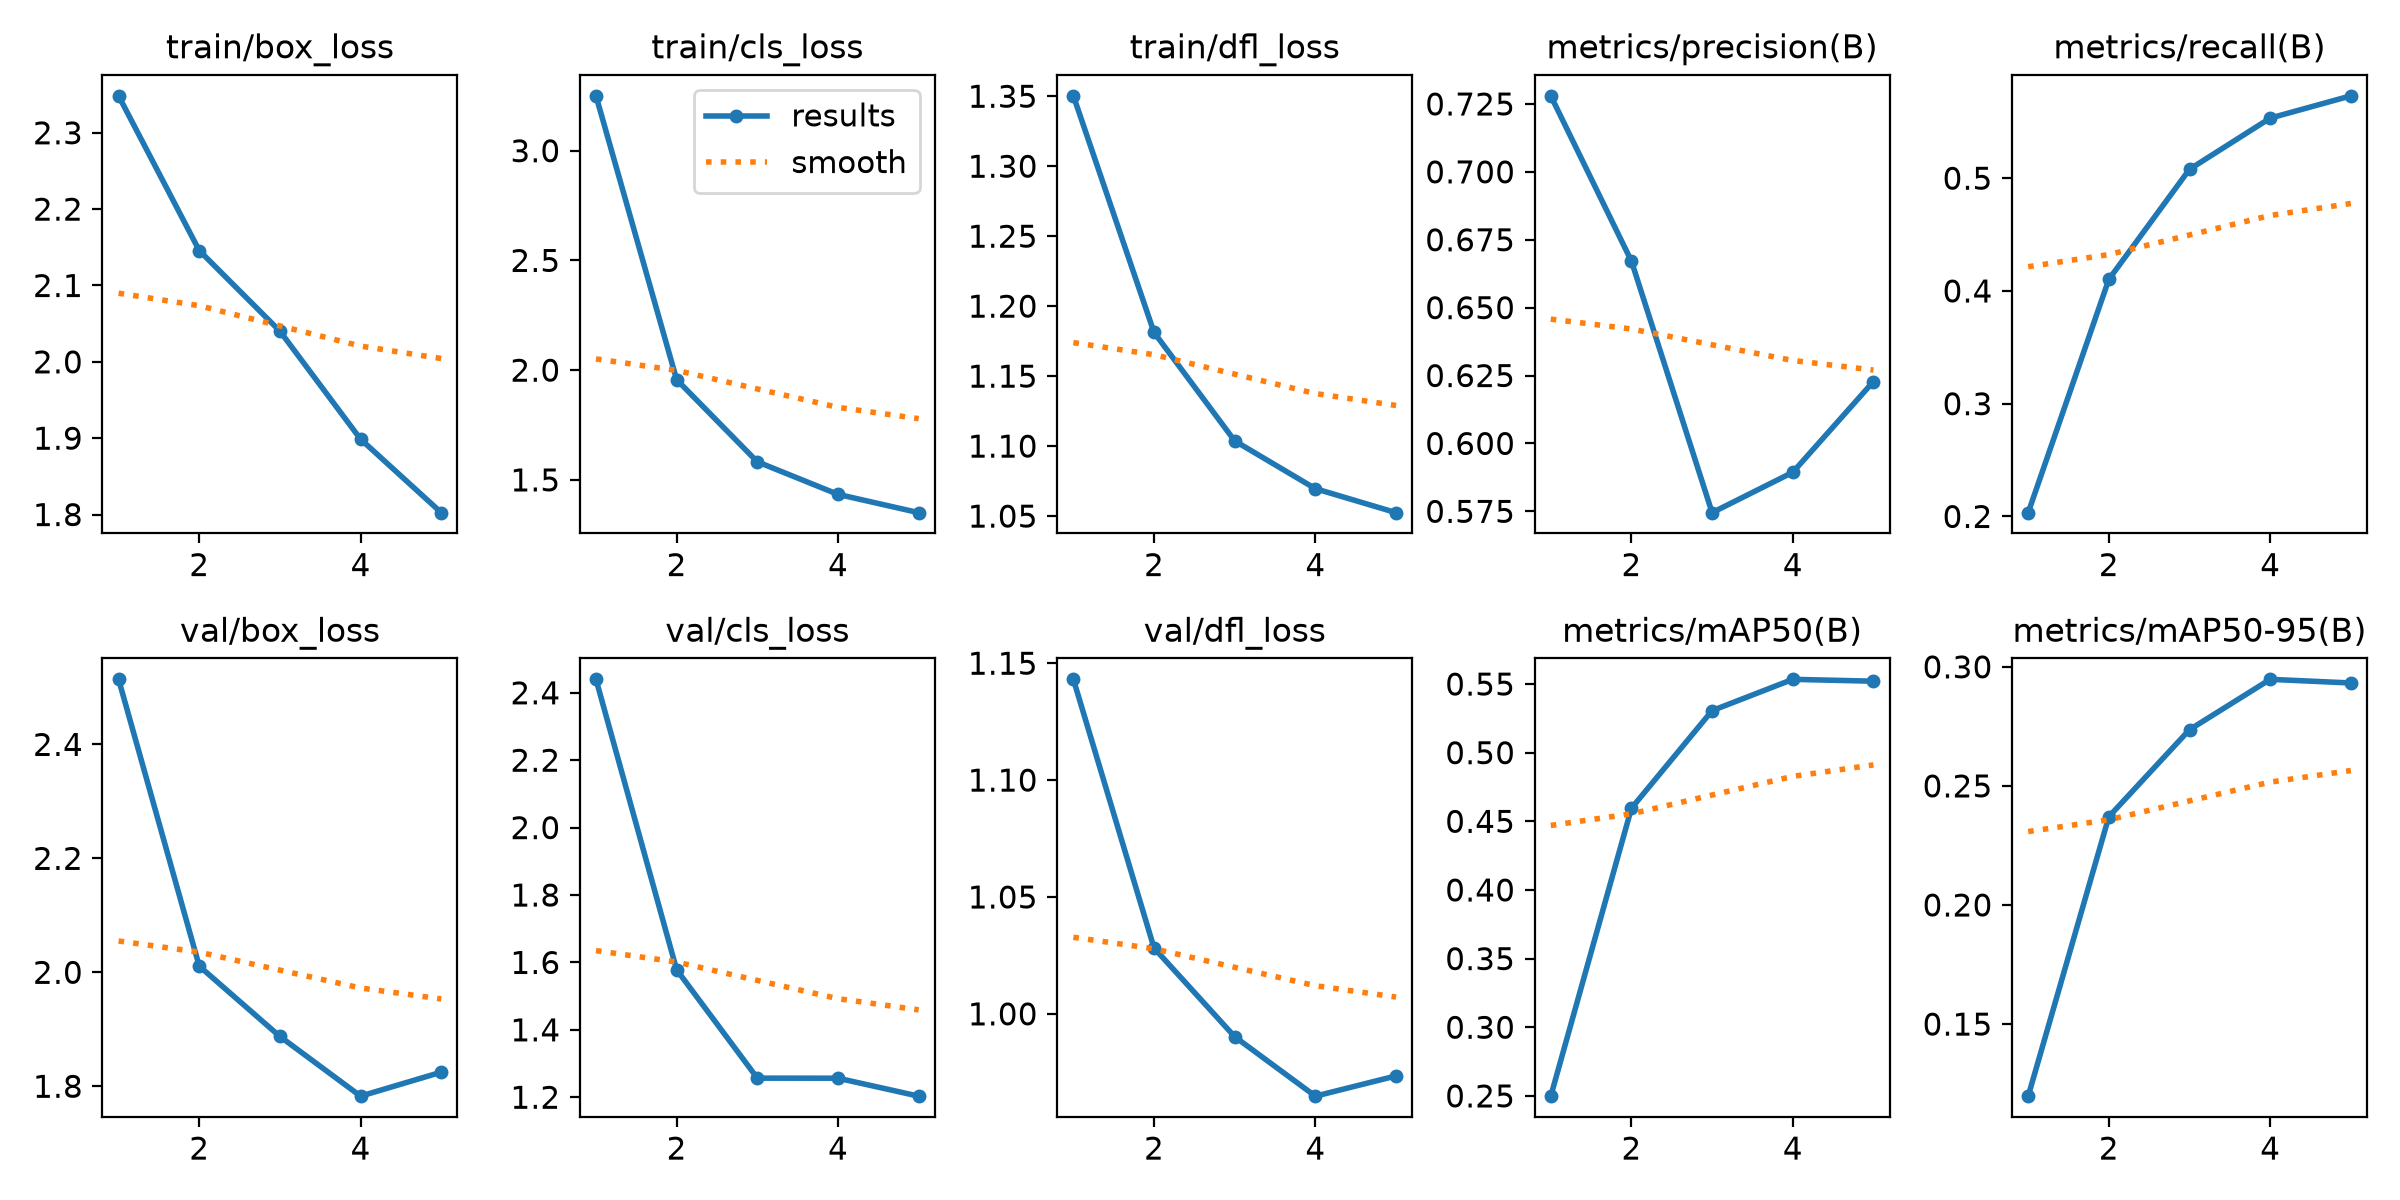

The data file committed next to this chart (first rows):
epoch, time, train/box_loss, train/cls_loss, train/dfl_loss, metrics/precision(B), metrics/recall(B), metrics/mAP50(B), metrics/mAP50-95(B), val/box_loss, val/cls_loss, val/dfl_loss, lr/pg0, lr/pg1, lr/pg2
1, 317.7, 2.348, 3.25, 1.35, 0.728, 0.2034, 0.2498, 0.1197, 2.514, 2.44, 1.143, 0.0004135, 0.0004135, 0.0004135
2, 614.9, 2.146, 1.957, 1.181, 0.6671, 0.4103, 0.4596, 0.2371, 2.011, 1.578, 1.028, 0.0006658, 0.0006658, 0.0006658
3, 1066, 2.04, 1.582, 1.104, 0.5745, 0.5079, 0.5306, 0.2736, 1.887, 1.257, 0.9902, 0.0007531, 0.0007531, 0.0007531
4, 1688, 1.899, 1.434, 1.07, 0.5894, 0.5533, 0.5534, 0.2948, 1.783, 1.256, 0.9648, 0.0005075, 0.0005075, 0.0005075
5, 2004, 1.802, 1.351, 1.052, 0.6228, 0.573, 0.5521, 0.2932, 1.825, 1.203, 0.9735, 0.00026, 0.00026, 0.00026
